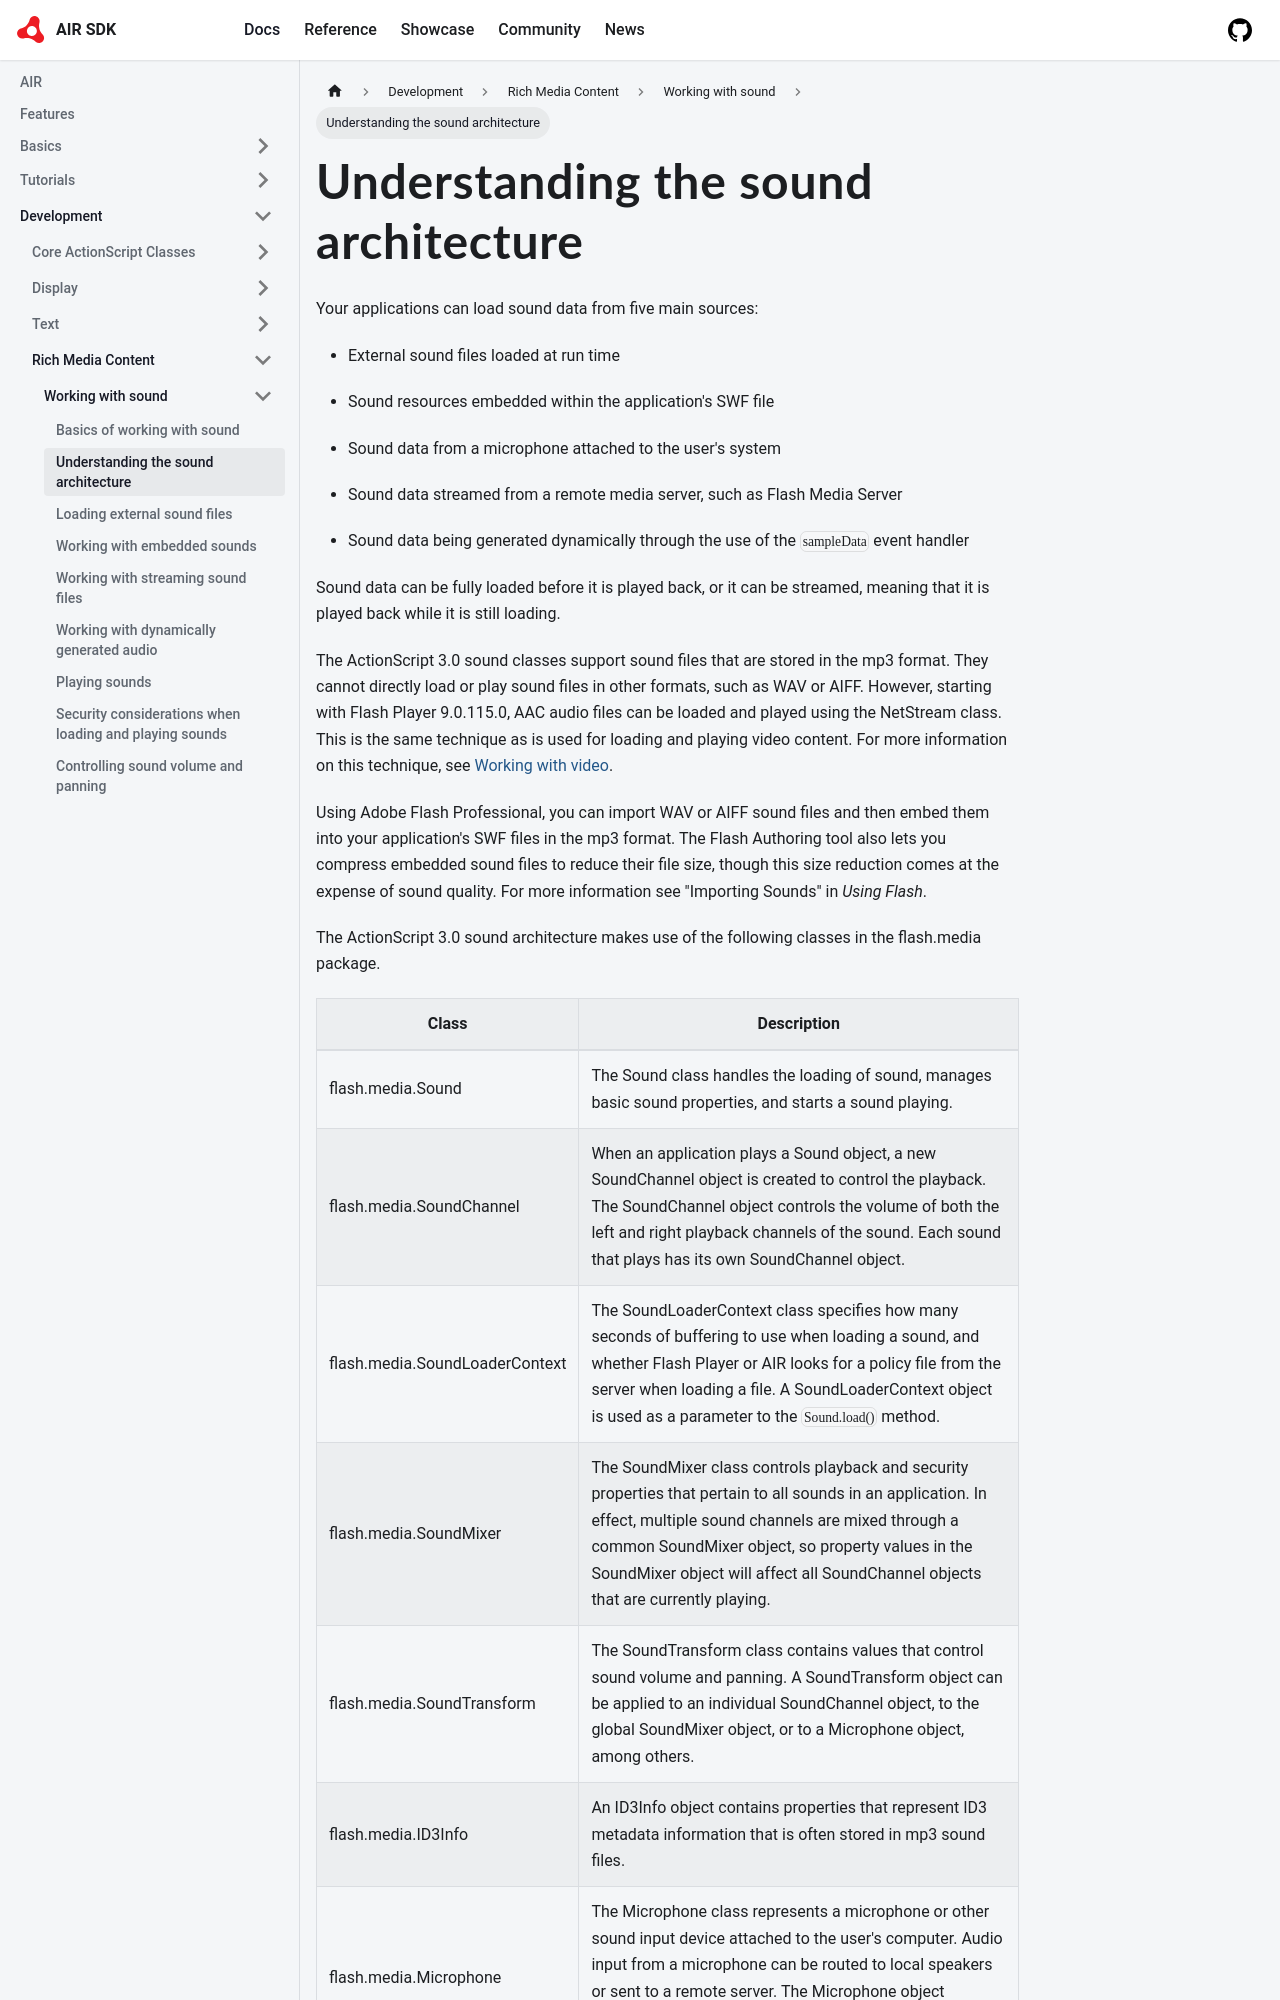

repository: airsdk/airsdk.dev · page: docs/development/rich-media-content/working-with-sound/understanding-the-sound-architecture.html · generator: docusaurus

---
sidebar_position: 2
---

# Understanding the sound architecture

Your applications can load sound data from five main sources:

- External sound files loaded at run time

- Sound resources embedded within the application's SWF file

- Sound data from a microphone attached to the user's system

- Sound data streamed from a remote media server, such as Flash Media Server

- Sound data being generated dynamically through the use of the `sampleData`
  event handler

Sound data can be fully loaded before it is played back, or it can be streamed,
meaning that it is played back while it is still loading.

The ActionScript 3.0 sound classes support sound files that are stored in the
mp3 format. They cannot directly load or play sound files in other formats, such
as WAV or AIFF. However, starting with Flash Player 9.0.115.0, AAC audio files
can be loaded and played using the NetStream class. This is the same technique
as is used for loading and playing video content. For more information on this
technique, see [Working with video](../working-with-video/index.md).

Using Adobe Flash Professional, you can import WAV or AIFF sound files and then
embed them into your application's SWF files in the mp3 format. The Flash
Authoring tool also lets you compress embedded sound files to reduce their file
size, though this size reduction comes at the expense of sound quality. For more
information see "Importing Sounds" in _Using Flash_.

The ActionScript 3.0 sound architecture makes use of the following classes in
the flash.media package.
